Run: headless pygame with SDL's dummy video driver; simulated clock (each Clock.tick advances the game by its frame time, no real sleeping); random seed 0; keys injected as events and as key.get_pressed() state; no mouse input.
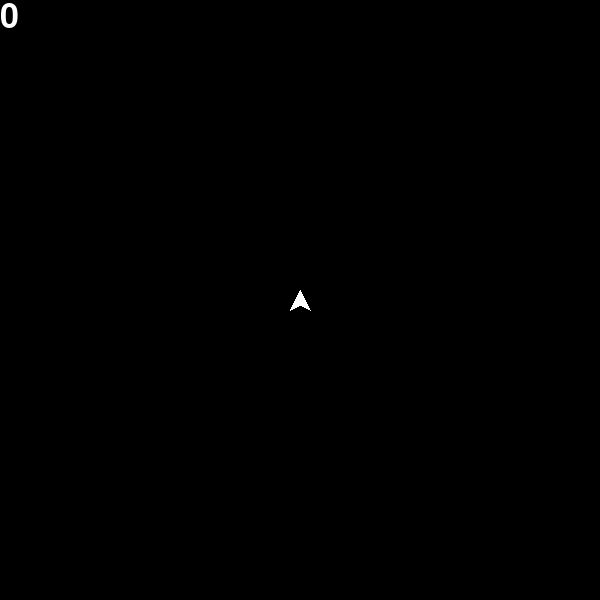
Frame 1 of 1 · flips 1–60 · no input

The pygame program that drew these frames:

import pygame as pg
import math
import random
pg.init()
clock = pg.time.Clock()
#creates screen variable and resolution
width, height = 600, 600
screen = pg.display.set_mode((width, height))

#Dictonary for easy access to colors
COLORS = {
    "black": (0,0,0),
    "white": (255,255,255)
}

#rotates a polygon a set amount of degrees
def rotatePolygon(polygon,theta):
    theta = math.radians(theta)
    rotatedPolygon = []
    for corner in polygon :
        temp = corner[0]*math.cos(theta)-corner[1]*math.sin(theta) , corner[0]*math.sin(theta)+corner[1]*math.cos(theta)
        rotatedPolygon.append([temp[0], temp[1]])
    return rotatedPolygon

def collision(poly1, poly2):
    #creates a list of lines that make up poly1
    poly1lines = []
    for i in poly1:
        if i != poly1[0]:
            poly1lines.append((lastpoint, i))
        lastpoint = i
    
    #creates a list of lines that make up poly2
    poly2lines = []
    for i in poly2:
        if i != poly2[0]:
            poly2lines.append((lastpoint, i))
        lastpoint = i
    
    for i in poly1lines:
        # Variables for the first line
        x1, y1, x2, y2 = i[0][0], i[0][1], i[1][0], i[1][1]
        
        for k in poly2lines:
            # Variables for the second line
            x3, y3, x4, y4 = k[0][0], k[0][1], k[1][0], k[1][1]
            
            # math shit
            den = (x1 - x2) * (y3 - y4) - (y1 - y2) * (x3 - x4)
            if den == 0:
                return
 
            t = ((x1 - x3) * (y3 - y4) - (y1 - y3) * (x3 - x4)) / den
            u = ((x2 - x1) * (y1 - y3) - (y2 - y1) * (x1 - x3)) / den
            if 0 < t < 1 and 0 < u < 1:
                return True

#the ship
class Ship:
    #variabels
    pos = [300, 300]
    rot = 0
    speed = [0, 0]
    points = [(0, -10), (10, 10), (0, 5), (-10, 10)]
    score = 0
    
    #draws the ship
    def draw(self):
        self.points = rotatePolygon([(0, -10), (10, 10), (0, 5), (-10, 10)], self.rot)
        for i in self.points:
            index = self.points.index(i)
            i = [i[0]+self.pos[0], i[1]+self.pos[1]]
            self.points[index] = i
        pg.draw.polygon(screen, COLORS["white"], self.points)
    
    #adds speed
    def addSpeed(self):
        self.speed[0] += main.deltaTime * 10 * math.cos(math.radians((self.rot - 90)))
        self.speed[1] += main.deltaTime * 10 * math.sin(math.radians((self.rot - 90)))
    
    #warp the ship to the other side of the screen when you hit a wall
    def edge(self):
        if self.pos[0] >= 610:
            self.pos[0] = 0
        elif self.pos[0] <= -10:
            self.pos[0] = 600
        elif self.pos[1] >= 610:
            self.pos[1] = 0
        elif self.pos[1] <= -10:
            self.pos[1] = 600
    
    #die
    def die(self):
        print("HA BAD!!!")
        main.running = False
    
    #ship collision
    def collision(self):
        #asteroid collision
        for i in asteroid.asteroids:
            apoints = []
            for k in i["points"]:
                apoints.append((k[0]+i["pos"][0], k[1]+i["pos"][1]))
            if collision(self.points, apoints):
                self.die()
        
        #bullet collision
        for i in bullet.bullets:
            bpoints = [(0+i["pos"][0], -3+i["pos"][1]), (3+i["pos"][0], 0+i["pos"][1]), (0+i["pos"][0], 3+i["pos"][1]), (-3+i["pos"][0], 0+i["pos"][1])]
            if collision(self.points, bpoints):
                self.die()
    
    #runs every frame
    def tick(self):
        self.speed[0] = self.speed[0] * 0.99
        self.speed[1] = self.speed[1] * 0.99
        self.pos[0] += self.speed[0]
        self.pos[1] += self.speed[1]
        self.edge()
        self.collision()        

#the bullets
class Bullet:
    #where all the bullets data is stored
    bullets = []
    
    #adds another bullet
    def addBullet(self):
        shipPos = [ship.pos[0]+1-1, ship.pos[1]+1-1]
        shipRot = ship.rot +1-1
        shipSpeed = [ship.speed[0], ship.speed[1]]
        speed = [main.deltaTime * 300 * math.cos(math.radians((shipRot -90))), main.deltaTime * 300 * math.sin(math.radians((shipRot -90)))]
        self.bullets.append({"pos": [shipPos[0] + speed[0]*4, shipPos[1] + speed[1]*4], "speed": (speed[0]+shipSpeed[0], speed[1]+shipSpeed[1])})
    
    #draws the bullet
    def draw(self):
        for i in self.bullets:
            pg.draw.circle(screen, COLORS["white"], i["pos"], 3)
    
    #warp the bullet to the other side of the screen when you hit a wall
    def edge(self):
        for i in self.bullets:
            if i["pos"][0] >= 610:
                i["pos"][0] = 0
            elif i["pos"][0] <= -10:
                i["pos"][0] = 600
            elif i["pos"][1] >= 610:
                i["pos"][1] = 0
            elif i["pos"][1] <= -10:
                i["pos"][1] = 600
    
    #runs every tick
    def tick(self):
        for i in self.bullets:
            i["pos"][0] += i["speed"][0]
            i["pos"][1] += i["speed"][1]
        self.edge()

#the asteroids
class Asteroid:
    #where all the asteroids data is stored
    asteroids = []
    
    #adds another asteroid
    def addAsteroid(self):
        pos = round(random.randint(0, 3))
        if pos == 0:
            pos = [0, random.random() * 600]
        elif pos == 1:
            pos = [random.random() * 600, 0]
        elif pos == 2:
            pos = [600, random.random() * 600]
        elif pos == 3:
            pos = [random.random() * 600, 600]
        speed = [random.randint(-100, 100), random.randint(-100, 100)]
        points = []
        edges = random.randint(5, 8)
        for i in range(edges):
            points.append([random.randint(20,40), 0])
            points = rotatePolygon(points, 360/edges)
        self.asteroids.append({"pos": pos, "speed": speed, "rot": 0, "rotSpeed": random.random(), "points": points})
    
    #draws the asteroids
    def draw(self):
        for i in self.asteroids:
            for k in self.asteroids:
                k["points"] = rotatePolygon(k["points"], k["rotSpeed"])
            points = []
            for k in i["points"]:
                k = k*1
                k[0] += i["pos"][0]
                k[1] += i["pos"][1]
                points.append(k)
            pg.draw.polygon(screen, COLORS["white"], points)
    
    #warps the asteroid to the other side of the screen when they hit the edge
    def edge(self):
        for i in self.asteroids:
            pos = i["pos"]
            if pos[0] >= 610:
                i["pos"][0] = 0
            elif pos[0] <= -10:
                i["pos"][0] = 600
            elif pos[1] >= 610:
                i["pos"][1] = 0
            elif pos[1] <= -10:
                i["pos"][1] = 600
    
    #collision detection with bullets
    def collision(self):
        for i in self.asteroids:
            apoints = []
            for k in i["points"]:
                apoints.append((k[0]+i["pos"][0], k[1]+i["pos"][1]))
            for k in bullet.bullets:
                bpoints = [(0+k["pos"][0], -3+k["pos"][1]), (3+k["pos"][0], 0+k["pos"][1]), (0+k["pos"][0], 3+k["pos"][1]), (-3+k["pos"][0], 0+k["pos"][1])]
                if collision(apoints, bpoints):
                    if i in self.asteroids:
                        self.asteroids.remove(i)
                    if k in bullet.bullets:
                        bullet.bullets.remove(k)
                    ship.score += 1
    
    #runs every tick
    def tick(self):
        for i in self.asteroids:
            speed = i["speed"]
            i["pos"][0] += (speed[0] * main.deltaTime)
            i["pos"][1] += (speed[1] * main.deltaTime)
        self.edge()
        self.collision()

class Main:
    running = True
    deltaTime = 0.02
    asteroidTimer = 500
    
    def eventHandler(self):
        #checks for button inputs
        for event in pg.event.get():
            if event.type == pg.QUIT:
                self.running = False
            if event.type == pg.KEYDOWN:
                if event.key == pg.K_SPACE:
                    bullet.addBullet()
                if event.key == pg.K_k:
                    asteroid.addAsteroid()
    
        #checks for button inputs but fast
        keys=pg.key.get_pressed()
        if keys[pg.K_a]:
            ship.rot = (ship.rot - (250 * main.deltaTime)) % 359
        if keys[pg.K_d]:
            ship.rot = (ship.rot + (250 * main.deltaTime)) % 359
        if keys[pg.K_w]:
            ship.addSpeed()
        if keys[pg.K_m]:
            bullet.addBullet()
    
    def tick(self):
        #clears the screen and creates deltatime
        screen.fill(COLORS["black"])
        clock.tick(60)
        self.deltaTime = 1 / (clock.get_fps() + 0.01)
        
        #spawns an asteroid every second
        if self.asteroidTimer < 0:
            asteroid.addAsteroid()
            self.asteroidTimer = 5 / ((ship.score+5)/5)
        self.asteroidTimer = self.asteroidTimer - self.deltaTime

        #events
        self.eventHandler()
        
        #displays your score
        font = pg.font.SysFont('didot.ttc', 50)
        img = font.render(str(ship.score), True, COLORS["white"])
        screen.blit(img, (0, 0))
        
        #calls varius functions
        ship.draw()
        ship.tick()
    
        bullet.draw()
        bullet.tick()
    
        asteroid.draw()
        asteroid.tick()
    
        #displays everything
        pg.display.flip()
        
#initializes the classes above
ship = Ship()
bullet = Bullet()
asteroid = Asteroid()
main = Main()

while main.running:
    main.tick()
